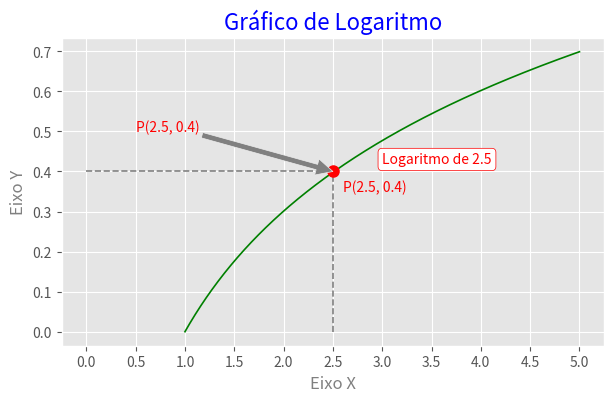

The script that saved this image:
""" Aula 11 - Identificando com linhas paralelas e marcadores """

from matplotlib import pyplot as plt
import numpy as np

plt.style.use("ggplot")

x = np.linspace(1, 5, 500)
y = np.log10(x)

fig, axe = plt.subplots(figsize=(7, 4))
axe.text(2.6, 0.35, "P(2.5, 0.4)", fontsize=10, color="red")
axe.text(3, 0.42, "Logaritmo de 2.5", fontsize=10, color="red",
         bbox=dict(facecolor="white", edgecolor="red", boxstyle="round"))
axe.annotate("P(2.5, 0.4)", xy=(2.5, 0.4), xytext=(0.5, 0.5),
             fontsize=10, arrowprops=dict(facecolor="gray"), color="red")
axe.plot(x, y, lw=1.2, color="green")
axe.plot([0, 2.5], [0.4, 0.4], lw=1.2, color="gray", ls="--")
axe.plot([2.5, 2.5], [0, 0.4], lw=1.2, color="gray", ls="--")
axe.plot([2.5], [0.4], marker="o", markersize=8, color="red")
axe.set_xticks(np.arange(0, 5.5, 0.5))
axe.set_title("Gráfico de Logaritmo", fontsize=16, color="blue")
axe.set_xlabel("Eixo X", fontsize=12, color="gray")
axe.set_ylabel("Eixo Y", fontsize=12, color="gray")
plt.show()
